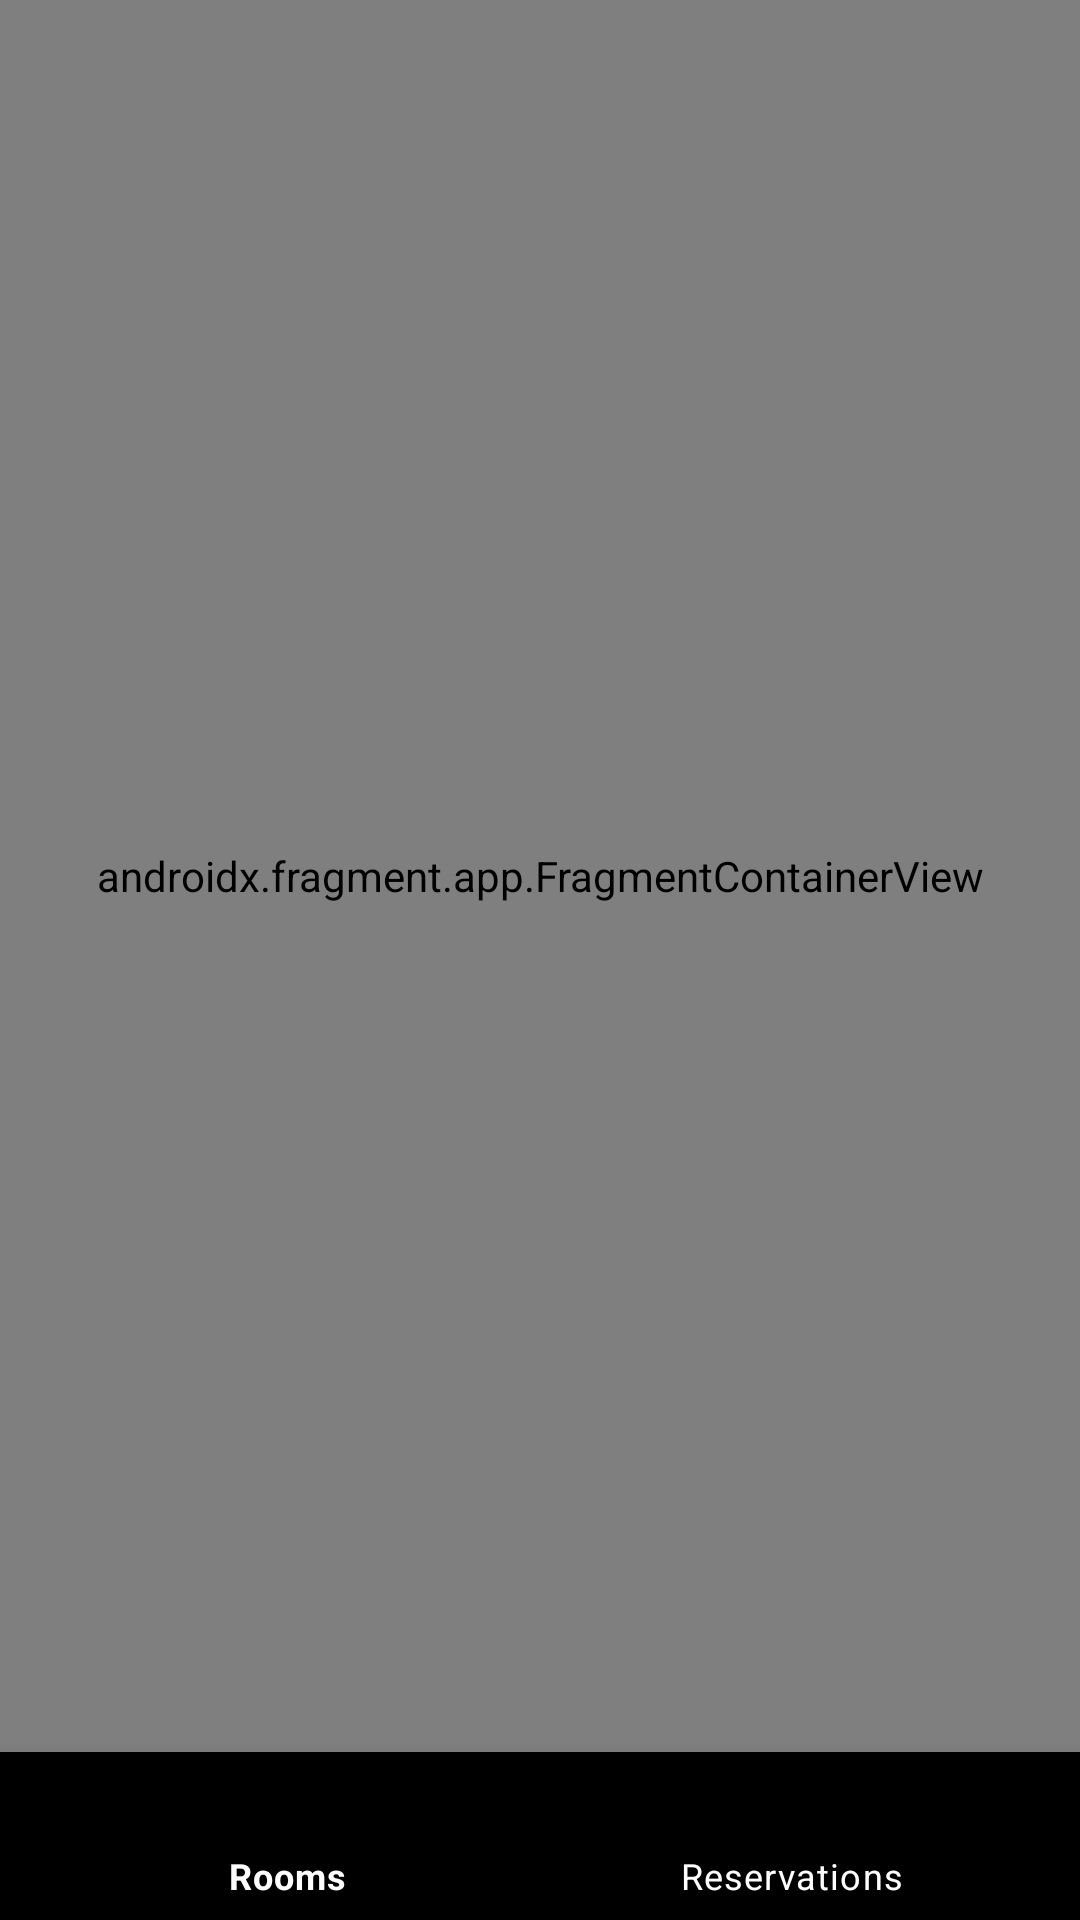

Here is an Android app screen rendered from its layout file. Give the layout XML and the strings, colors and styles it references.
<!-- AndroidManifest.xml: application theme Theme.Rooms -->
<!-- res/layout/activity_main.xml -->
<?xml version="1.0" encoding="utf-8"?>
<androidx.constraintlayout.widget.ConstraintLayout
    xmlns:android="http://schemas.android.com/apk/res/android"
    xmlns:app="http://schemas.android.com/apk/res-auto"
    xmlns:tools="http://schemas.android.com/tools"
    android:layout_width="match_parent"
    android:layout_height="match_parent"
    tools:context=".ui.activity.MainActivity">

    <FrameLayout
        android:layout_width="match_parent"
        android:layout_height="0dp"
        app:layout_constraintTop_toTopOf="parent"
        app:layout_constraintStart_toStartOf="parent"
        app:layout_constraintEnd_toEndOf="parent"
        app:layout_constraintBottom_toTopOf="@id/bottom_navigation">

        <androidx.fragment.app.FragmentContainerView
            android:id="@+id/fragment_container"
            android:layout_width="match_parent"
            android:layout_height="match_parent"
            app:defaultNavHost="true"
            app:navGraph="@navigation/nav_graph"
            android:name="androidx.navigation.fragment.NavHostFragment"/>

    </FrameLayout>

    <com.google.android.material.bottomnavigation.BottomNavigationView
        android:id="@+id/bottom_navigation"
        android:layout_width="match_parent"
        android:layout_height="?android:attr/actionBarSize"
        android:background="@color/black"
        app:layout_constraintBottom_toBottomOf="parent"
        app:layout_constraintStart_toStartOf="parent"
        app:layout_constraintEnd_toEndOf="parent"
        app:itemIconTint="@color/white"
        app:itemTextColor="@color/white"
        app:menu="@menu/menu_bottom"/>

</androidx.constraintlayout.widget.ConstraintLayout>
<!-- resources referenced by this layout -->
<resources>
  <color name="black">#FF000000</color>
  <color name="white">#FFFFFFFF</color>
  <style name="Theme.Rooms" parent="Theme.MaterialComponents.DayNight.DarkActionBar">
          
          <item name="colorPrimary">@color/purple_500</item>
          <item name="colorPrimaryVariant">@color/purple_700</item>
          <item name="colorOnPrimary">@color/white</item>
          
          <item name="colorSecondary">@color/teal_200</item>
          <item name="colorSecondaryVariant">@color/teal_700</item>
          <item name="colorOnSecondary">@color/black</item>
          
          <item name="android:statusBarColor" tools:targetApi="l">?attr/colorPrimaryVariant</item>
          
      </style>
  <color name="purple_500">#FF6200EE</color>
  <color name="purple_700">#FF3700B3</color>
  <color name="teal_200">#FF03DAC5</color>
  <color name="teal_700">#FF018786</color>
</resources>
